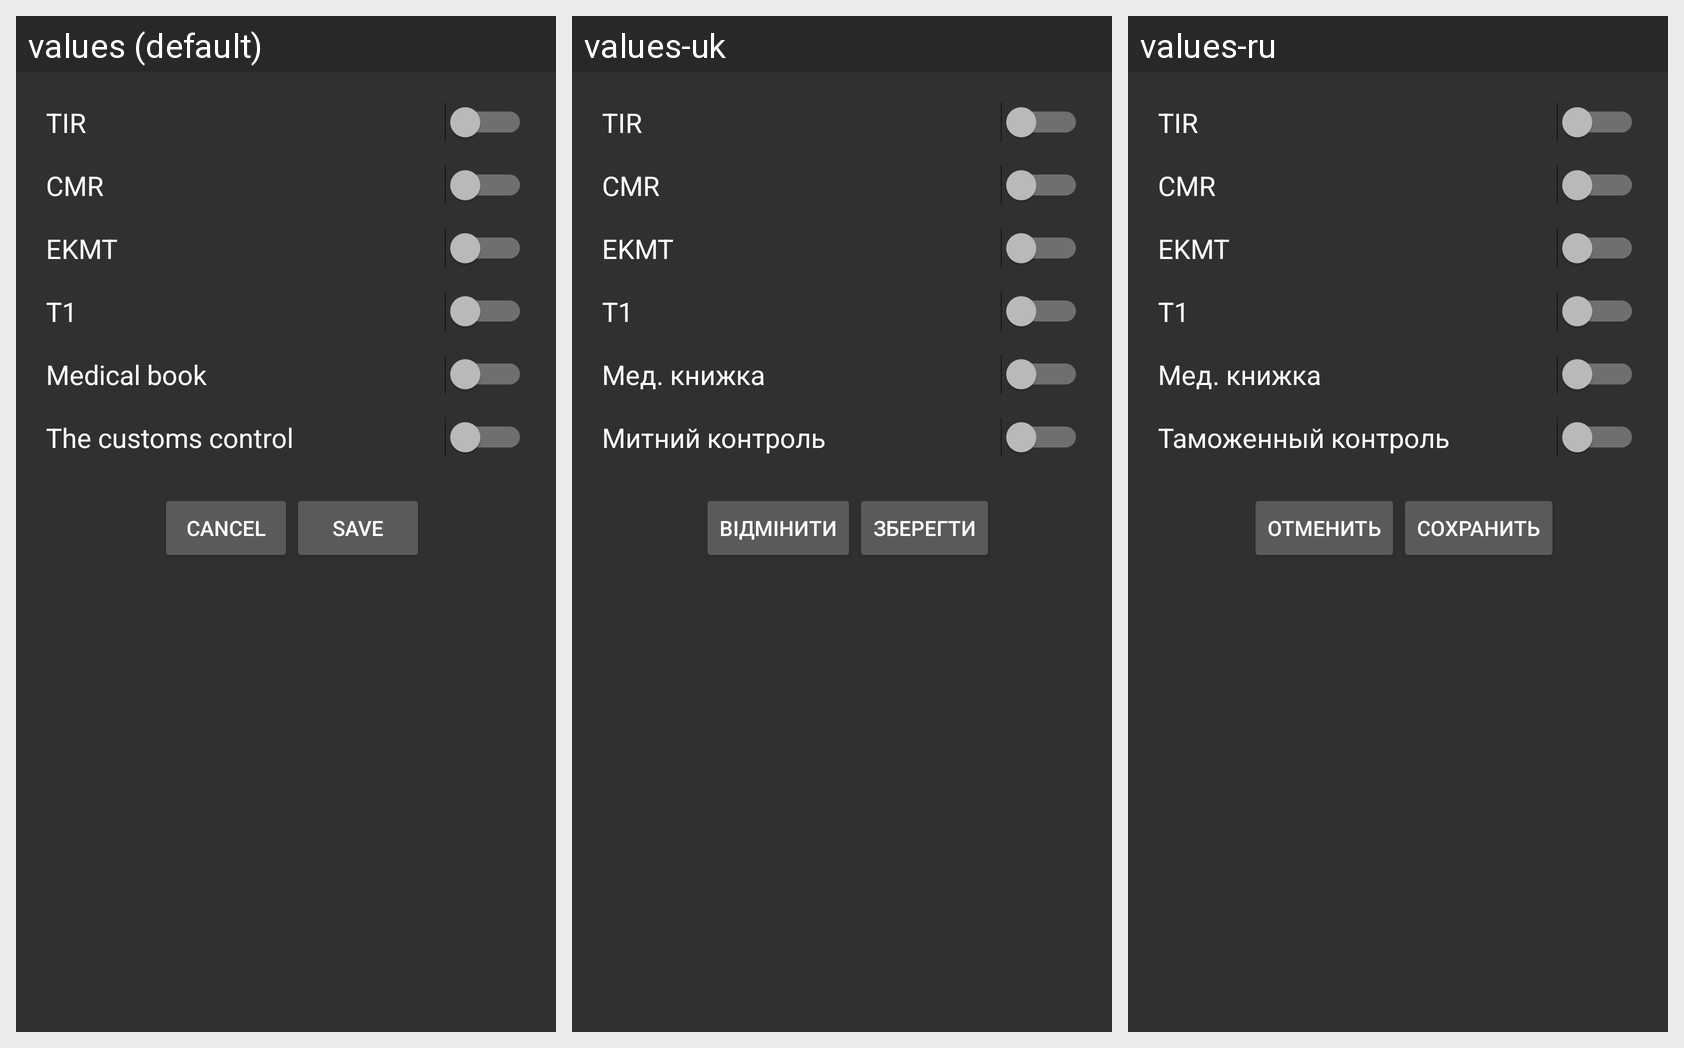

Here is an Android app screen in its default locale and in the app's own translations. Write out the translated-string differences for the strings that appear on this screen.
Android screen res/layout/activity_docs_selector_dialog.xml rendered under 3 locales, left to right: values (default), values-uk, values-ru. Device: Nexus 5 (rendered at 1080×1920; each locale shown at half size, 540×960, under a caption strip naming it); theme Theme.AppCompat.NoActionBar.
Strings drawn on this screen, with the default value and each locale's value (text and hints the layout hard-codes, and strings that could not be matched under every locale, appear in the picture but are not listed):

tir
  values: TIR
  values-uk: TIR
  values-ru: TIR

cmr
  values: CMR
  values-uk: CMR
  values-ru: CMR

ekmt
  values: EKMT
  values-uk: EKMT
  values-ru: EKMT

t1
  values: T1
  values-uk: T1
  values-ru: T1

mbook
  values: Medical book
  values-uk: Мед. книжка
  values-ru: Мед. книжка

customscontrol
  values: The customs control
  values-uk: Митний контроль
  values-ru: Таможенный контроль

cancel_filter_btn
  values: Cancel
  values-uk: Відмінити
  values-ru: Отменить

save_filter_btn
  values: Save
  values-uk: Зберегти
  values-ru: Сохранить
